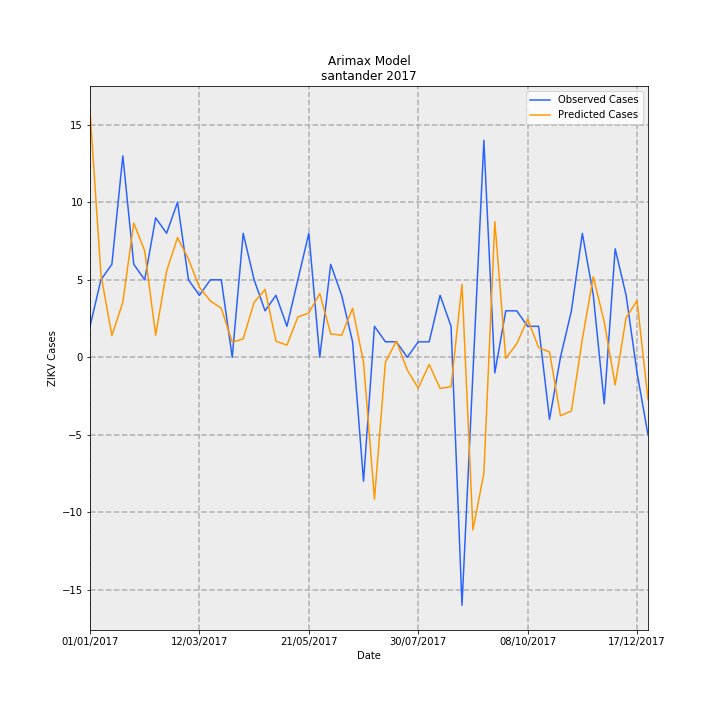

Source data for this figure (header and first rows):
Date, predictions_incidence, observed_incidence, Predicted Cases, Observed Cases, error
01/01/2017, 0.7707, 0.09704, 15.88, 2.0, -13.88
08/01/2017, 0.2585, 0.2426, 5.328, 5.0, -0.3276
15/01/2017, 0.06803, 0.2911, 1.402, 6.0, 4.598
22/01/2017, 0.1725, 0.6307, 3.556, 13.0, 9.444
29/01/2017, 0.4201, 0.2911, 8.659, 6.0, -2.659
05/02/2017, 0.3334, 0.2426, 6.871, 5.0, -1.871
12/02/2017, 0.06927, 0.4367, 1.428, 9.0, 7.572
19/02/2017, 0.2698, 0.3881, 5.561, 8.0, 2.439
26/02/2017, 0.3747, 0.4852, 7.723, 10.0, 2.277
05/03/2017, 0.3076, 0.2426, 6.34, 5.0, -1.34
12/03/2017, 0.2191, 0.1941, 4.517, 4.0, -0.5166
19/03/2017, 0.1764, 0.2426, 3.636, 5.0, 1.364
26/03/2017, 0.1536, 0.2426, 3.165, 5.0, 1.835
02/04/2017, 0.04759, 0.0, 0.9808, 0.0, -0.9808
09/04/2017, 0.05755, 0.3881, 1.186, 8.0, 6.814
16/04/2017, 0.1721, 0.2426, 3.547, 5.0, 1.453
23/04/2017, 0.2123, 0.1456, 4.375, 3.0, -1.375
30/04/2017, 0.05016, 0.1941, 1.034, 4.0, 2.966
07/05/2017, 0.03818, 0.09704, 0.7868, 2.0, 1.213
14/05/2017, 0.1264, 0.2426, 2.606, 5.0, 2.394
21/05/2017, 0.1387, 0.3881, 2.858, 8.0, 5.142
28/05/2017, 0.1997, 0.0, 4.116, 0.0, -4.116
04/06/2017, 0.07337, 0.2911, 1.512, 6.0, 4.488
11/06/2017, 0.06918, 0.1941, 1.426, 4.0, 2.574
18/06/2017, 0.1536, 0.04852, 3.166, 1.0, -2.166
25/06/2017, -0.01533, -0.3881, -0.316, -8.0, -7.684
02/07/2017, -0.4441, 0.09704, -9.154, 2.0, 11.15
09/07/2017, -0.01517, 0.04852, -0.3126, 1.0, 1.313
16/07/2017, 0.05074, 0.04852, 1.046, 1.0, -0.04579
23/07/2017, -0.03993, 0.0, -0.823, 0.0, 0.823
30/07/2017, -0.09649, 0.04852, -1.989, 1.0, 2.989
06/08/2017, -0.02225, 0.04852, -0.4585, 1.0, 1.459
13/08/2017, -0.09755, 0.1941, -2.011, 4.0, 6.011
20/08/2017, -0.0918, 0.09704, -1.892, 2.0, 3.892
27/08/2017, 0.2284, -0.7763, 4.708, -16.0, -20.71
03/09/2017, -0.5405, -0.04852, -11.14, -1.0, 10.14
10/09/2017, -0.3626, 0.6793, -7.474, 14, 21.47
17/09/2017, 0.4242, -0.04852, 8.744, -1.0, -9.744
24/09/2017, -0.003252, 0.1456, -0.06702, 3.0, 3.067
01/10/2017, 0.04217, 0.1456, 0.8691, 3.0, 2.131
08/10/2017, 0.1197, 0.09704, 2.467, 2.0, -0.4669
15/10/2017, 0.03078, 0.09704, 0.6344, 2.0, 1.366
22/10/2017, 0.01635, -0.1941, 0.3369, -4.0, -4.337
29/10/2017, -0.183, 0.0, -3.771, 0.0, 3.771
05/11/2017, -0.1682, 0.1456, -3.466, 3.0, 6.466
12/11/2017, 0.05731, 0.3881, 1.181, 8.0, 6.819
19/11/2017, 0.252, 0.1941, 5.194, 4.0, -1.194
26/11/2017, 0.1107, -0.1456, 2.282, -3.0, -5.282
03/12/2017, -0.08627, 0.3396, -1.778, 7, 8.778
10/12/2017, 0.1244, 0.1941, 2.565, 4.0, 1.435
17/12/2017, 0.1771, -0.04852, 3.649, -1.0, -4.649
24/12/2017, -0.1321, -0.2426, -2.723, -5.0, -2.277
